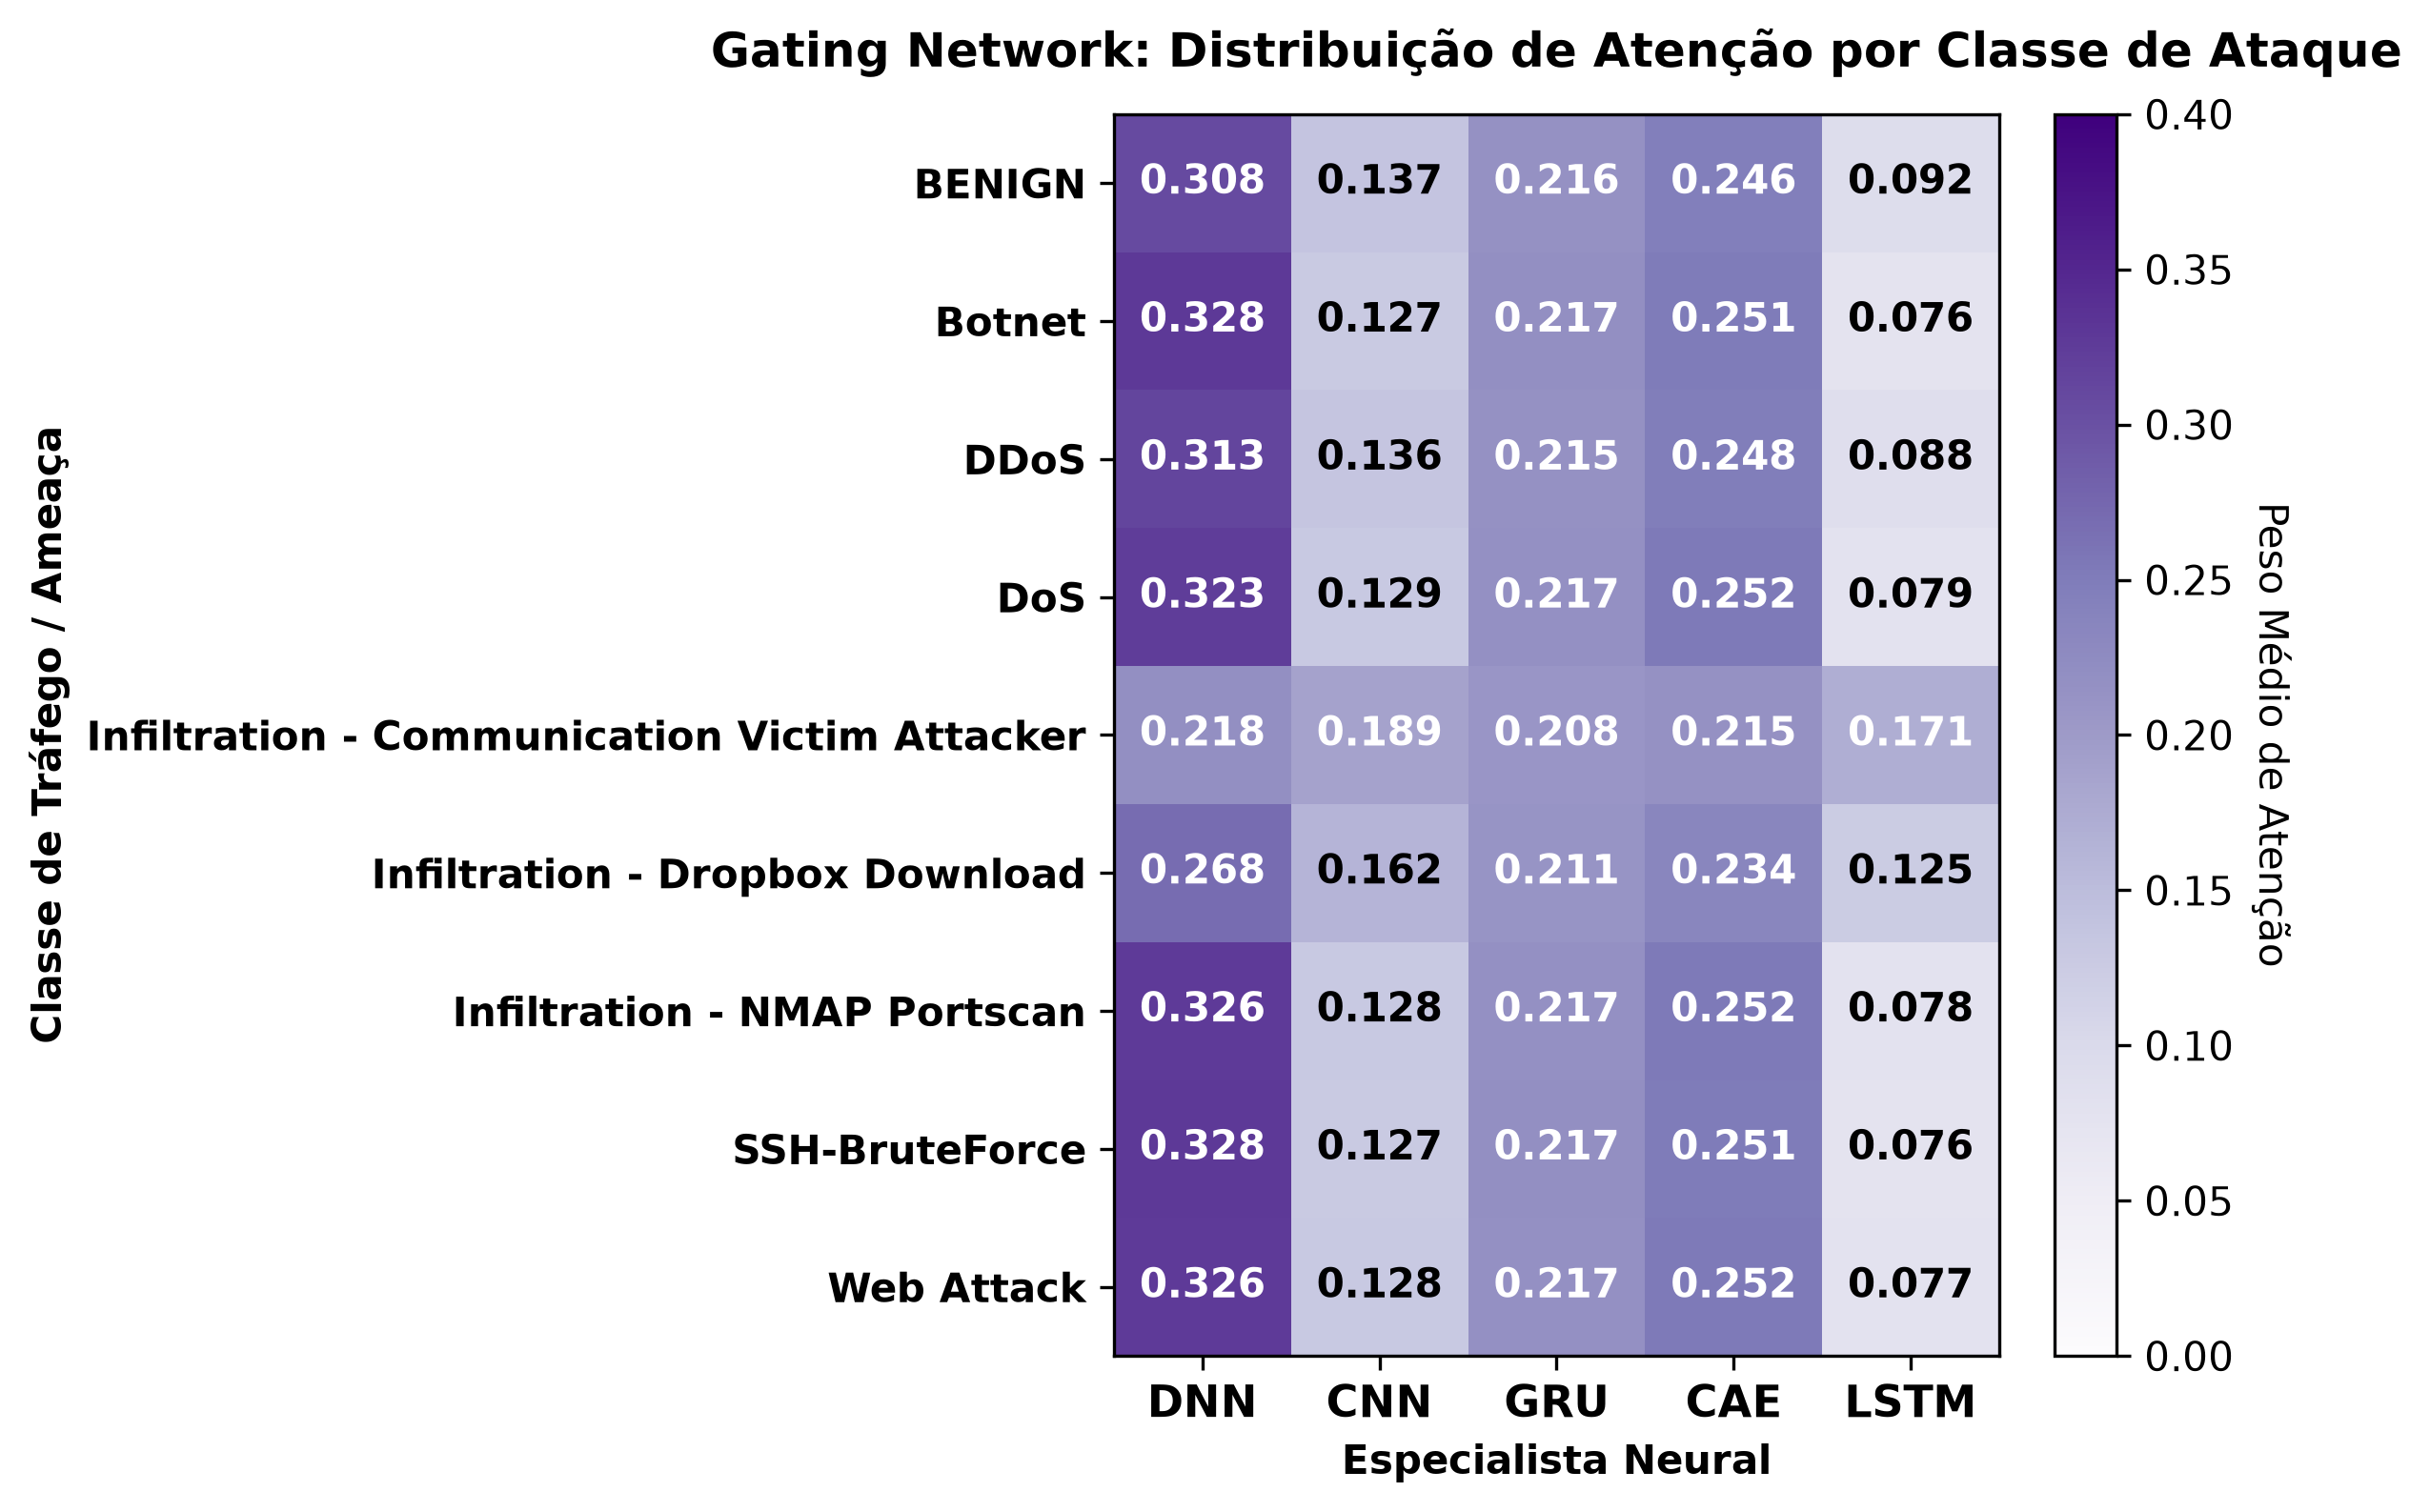

The table this chart was drawn from, first rows:
, DNN, CNN, GRU, CAE, LSTM
BENIGN, 0.3076, 0.1367, 0.2155, 0.2458, 0.09197
Botnet, 0.3275, 0.1273, 0.2174, 0.2515, 0.07631
DDoS, 0.3129, 0.1358, 0.2155, 0.2481, 0.08781
DoS, 0.3229, 0.1289, 0.2171, 0.2521, 0.07888
Infiltration - Communication Victim Atta…, 0.2178, 0.1886, 0.2078, 0.215, 0.1708
Infiltration - Dropbox Download, 0.2681, 0.1622, 0.2105, 0.2342, 0.125
Infiltration - NMAP Portscan, 0.3258, 0.1285, 0.2167, 0.2516, 0.07754
SSH-BruteForce, 0.3276, 0.1273, 0.2175, 0.2515, 0.0763
Web Attack, 0.326, 0.1285, 0.2166, 0.2516, 0.07738
